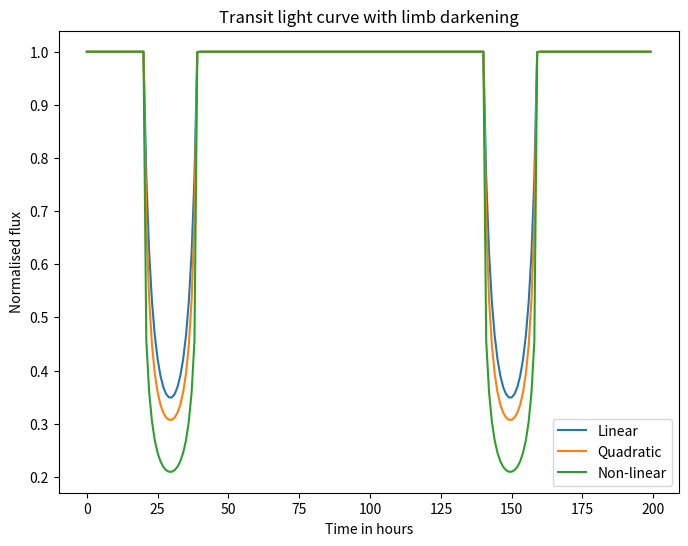

Generate this figure with matplotlib:
# -*- coding: utf-8 -*-
"""
Created on Mon Jun  1 00:51:37 2020

[redacted]
"""
import numpy as np
import matplotlib.pyplot as plt

#Equation of line, when two end coordinates are known i.e.y-y1=m(x-x1)
def line_fn(x1,y1,x2,y2,x):
    return y1 + ((y2-y1)/(x2-x1))*(x-x1)


def limb_dark(typ, dip_dur):
    '''Limb darkening effect, coefficients adopted from Sing,2010'''

    u= 0.65
    a= 0.498
    b= 0.194
    u1=0.701
    u2=-0.664
    u3=1.38
    u4=-0.627
    mu= np.linspace(-np.pi/2,np.pi/2,dip_dur)
    if typ=='Linear':
        return 1- u*(1-np.cos(mu))
    if typ=='Quadratic':
        return 1- a*(1-np.cos(mu))- b*(1-np.cos(mu))**2
    if typ== 'Non-linear':
        return 1- u1*(1-(np.cos(mu))**0.5)- u2*(1-(np.cos(mu))) - u3*(1-(np.cos(mu))**1.5) - u4*(1-(np.cos(mu))**2)

t= np.arange(0,200,1)           #Time

y= np.zeros(200)                #Relevive flux
y[:20]=1
y[20:25]= line_fn(t[20],1,t[25],0.996,t[20:25])
y[25:35]=0.996
y[35:40]=line_fn(t[35],0.996,t[40],1,t[35:40])
y[40:]=1 

norm_flux_l= np.zeros(200)         # Normalised flux with linear limb darkening
norm_flux_l[:20]=y[:20] 
norm_flux_l[20:40]= (y[20:40]/limb_dark('Linear',20))/((y[20:40]/limb_dark('Linear',20)).max())
norm_flux_l[40:]=y[40:]
norm_flux_l[140:160]=norm_flux_l[20:40] 

norm_flux_q= np.zeros(200)        # Normalised flux with quadratic limb darkening
norm_flux_q[:20]=y[:20] 
norm_flux_q[20:40]= (y[20:40]/limb_dark('Quadratic',20))/((y[20:40]/limb_dark('Quadratic',20)).max())
norm_flux_q[40:]=y[40:]
norm_flux_q[140:160]=norm_flux_q[20:40]

norm_flux_nl= np.zeros(200)        # Normalised flux with non-linear limb darkening
norm_flux_nl[:20]=y[:20] 
norm_flux_nl[20:40]= (y[20:40]/limb_dark('Non-linear',20))/((y[20:40]/limb_dark('Non-linear',20)).max())
norm_flux_nl[40:]=y[40:]
norm_flux_nl[40:]=y[40:]
norm_flux_nl[140:160]=norm_flux_nl[20:40] 

plt.figure(figsize=(8,6))
#plt.plot(t,y,label='relative_flux')
plt.plot(t,norm_flux_l,label='Linear')
plt.plot(t,norm_flux_q,label='Quadratic')
plt.plot(t,norm_flux_nl,label='Non-linear')
plt.xlabel('Time in hours')
plt.ylabel('Normalised flux')
plt.title('Transit light curve with limb darkening')
plt.legend()
plt.show()


  